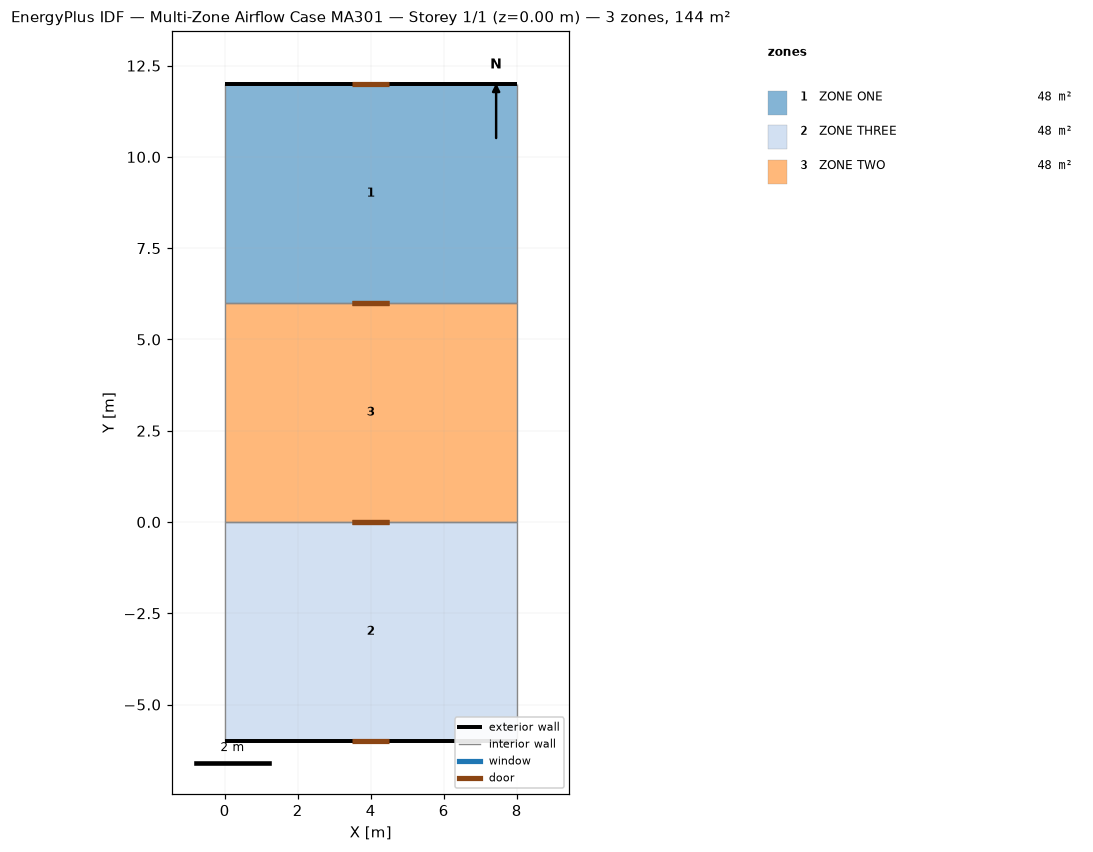
=== STOREY PLAN SPEC (per zone: floor XY polygon, exterior-wall plan segments, windows/doors) ===
zone 1: ZONE ONE  (48.0 m²)
  floor: (0.00, 6.00) (0.00, 12.00) (8.00, 12.00) (8.00, 6.00)
  exterior wall: (8.00, 12.00) – (0.00, 12.00)  [8.0 m]
    door: (4.50, 12.00) – (3.50, 12.00)  [0.1 m²]
  interior walls: 3
zone 2: ZONE THREE  (48.0 m²)
  floor: (0.00, -6.00) (0.00, 0.00) (8.00, 0.00) (8.00, -6.00)
  exterior wall: (0.00, -6.00) – (8.00, -6.00)  [8.0 m]
    door: (3.50, -6.00) – (4.50, -6.00)  [0.1 m²]
  interior walls: 3
zone 3: ZONE TWO  (48.0 m²)
  floor: (0.00, 0.00) (0.00, 6.00) (8.00, 6.00) (8.00, 0.00)
  interior walls: 4

=== DERIVED (storey summary) ===
Building: Multi-Zone Airflow Case MA301
Storey: 1 of 1  (floor level z = 0.00 m)
Storey gross floor area: 144.0 m²
Zones on this storey: 3
  - ZONE ONE: floor 48.0 m²; exterior wall 8.0 m (21.6 m²); WWR 0.0%; 1 door(s)
  - ZONE THREE: floor 48.0 m²; exterior wall 8.0 m (21.6 m²); WWR 0.0%; 1 door(s)
  - ZONE TWO: floor 48.0 m²
Zone adjacency (shared interzone walls):
  - ZONE ONE ↔ ZONE TWO
  - ZONE THREE ↔ ZONE TWO